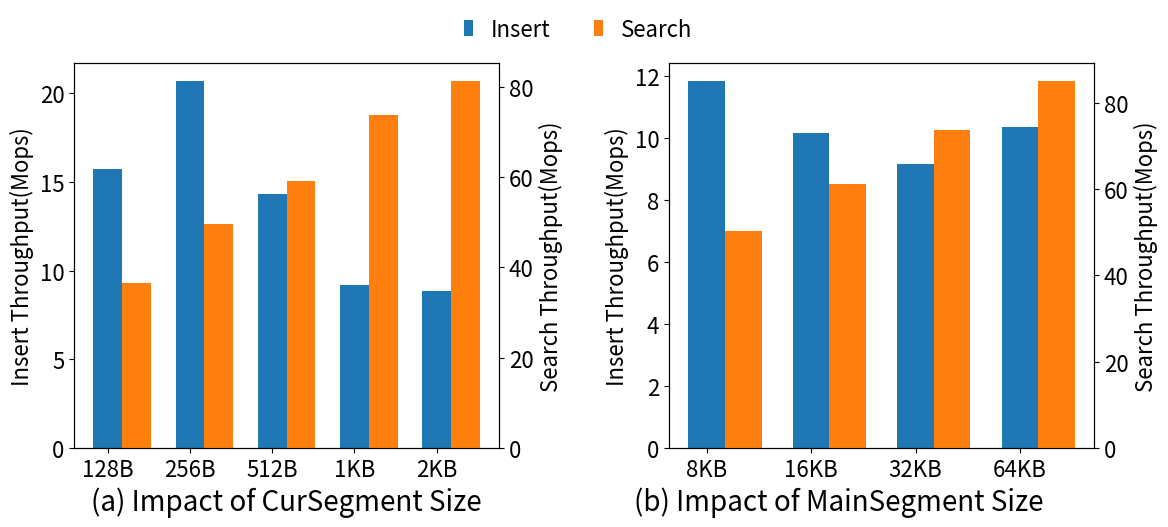

Source code (Python):
import numpy as np
import matplotlib.pyplot as plt
import matplotlib as mpl

# 设置全局字体大小
mpl.rcParams['font.size'] = 16
mpl.rcParams['pdf.fonttype'] = 42
# 输入数据
data1 = {
    '128B': (15728.04, 36567.54),
    '256B': (20684.51, 49672.22),
    '512B': (14323.71, 59123.59),
    '1KB': (9174.48, 73681.18),
    '2KB': (8869.82, 81233.05)    
}

data2 = {
    '8KB': (11834.04, 50317.33),
    '16KB': (10167.81, 61069.76),
    '32KB': (9174.48, 73681.18),
    '64KB': (10356.72, 84944.79)
}

# 分离数据
segments1 = list(data1.keys())
insert_data1 = [data1[key][0]/1000 for key in segments1]
search_data1 = [data1[key][1]/1000 for key in segments1]
x_ticks1 = np.arange(len(segments1))

segments2 = list(data2.keys())
insert_data2 = [data2[key][0]/1000 for key in segments2]
search_data2 = [data2[key][1]/1000 for key in segments2]
x_ticks2 = np.arange(len(segments2))

# 设置柱状图的宽度
bar_width = 0.35

# 创建图形和子图
fig, (ax1, ax3) = plt.subplots(1, 2, figsize=(12, 5), sharey=False)

# 绘制第一个子图的Insert柱状图
ax1.bar(x_ticks1, insert_data1, bar_width, color='tab:blue', label='Insert')
# 设置第一个子图的x轴刻度和标签
ax1.set_xticks(x_ticks1)
ax1.set_xticklabels(segments1)

# 创建副坐标轴
ax2 = ax1.twinx()

# 绘制Search柱状图
ax2.bar(x_ticks1 + bar_width, search_data1, bar_width, color='tab:orange', label='Search')

# 设置y轴标签
ax1.set_ylabel('Insert Throughput(Mops)')
ax2.set_ylabel('Search Throughput(Mops)')


# 绘制第二个子图的Insert柱状图
ax3.bar(x_ticks2, insert_data2, bar_width, color='tab:blue', label='Insert')
# 设置第二个子图的x轴刻度和标签
ax3.set_xticks(x_ticks2)
ax3.set_xticklabels(segments2)

# 创建副坐标轴
ax4 = ax3.twinx()

# 绘制Search柱状图
ax4.bar(x_ticks2 + bar_width, search_data2, bar_width, color='tab:orange', label='Search')
# 设置y轴标签
ax3.set_ylabel('Insert Throughput(Mops)')
ax4.set_ylabel('Search Throughput(Mops)')


ax1.text(0.5, -0.1, '(a) Impact of CurSegment Size', transform=ax1.transAxes, fontsize=20, va='top', ha='center')
ax3.text(1.8, -0.1, '(b) Impact of MainSegment Size', transform=ax2.transAxes, fontsize=20, va='top', ha='center')

# 添加图例
lines, labels = ax1.get_legend_handles_labels()
lines2, labels2 = ax2.get_legend_handles_labels()
# fig.legend(lines + lines2, labels + labels2, loc='upper center', ncol=2,framealpha=0, handlelength=.4)
fig.legend(lines + lines2, labels + labels2, loc='upper center', ncol=2, framealpha=0, handlelength=.4, bbox_to_anchor=(.5, 1.03))
# ax1.legend(labels+labels2,loc='upper center',bbox_to_anchor=(1, 1.15), ncol=2, fontsize=20, framealpha=0, handlelength=2)

plt.subplots_adjust(wspace=0.4, top=.9,bottom=.13,left=.08,right=.93)

# 设置图形标题
# plt.suptitle('Insert and Search Performance')

# 调整图形布局
# plt.tight_layout()
plt.savefig(f'Segment-Size.pdf', format='pdf', dpi=300)

# 展示图形
plt.show()